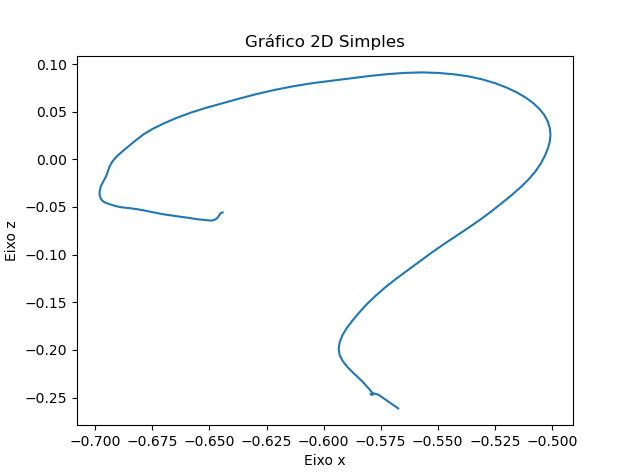

Source data for this figure (header and first rows):
X, Y, Z
-0.5673, 0.218, -0.2614
-0.5698, 0.218, -0.2573
-0.5721, 0.218, -0.2533
-0.5738, 0.218, -0.2506
-0.5746, 0.218, -0.2491
-0.5752, 0.218, -0.2482
-0.5757, 0.218, -0.2475
-0.5762, 0.218, -0.247
-0.5766, 0.218, -0.2466
-0.5769, 0.218, -0.2463
-0.5772, 0.218, -0.2461
-0.5775, 0.218, -0.246
-0.5778, 0.218, -0.2459
-0.5782, 0.218, -0.2458
-0.5784, 0.218, -0.2458
-0.5786, 0.218, -0.2458
-0.5788, 0.218, -0.2459
-0.579, 0.218, -0.246
-0.5792, 0.218, -0.2461
-0.5793, 0.218, -0.2463
-0.5794, 0.218, -0.2464
-0.5794, 0.218, -0.2466
-0.5794, 0.218, -0.2467
-0.5792, 0.218, -0.2469
-0.5791, 0.218, -0.247
-0.5788, 0.218, -0.2471
-0.5786, 0.218, -0.2471
-0.5783, 0.218, -0.2469
-0.5783, 0.218, -0.2465
-0.5784, 0.218, -0.2457
-0.5788, 0.218, -0.2447
-0.5793, 0.218, -0.2432
-0.5799, 0.218, -0.2414
-0.5808, 0.218, -0.2391
-0.5818, 0.218, -0.2363
-0.5832, 0.218, -0.2328
-0.5849, 0.218, -0.2287
-0.5872, 0.218, -0.2237
-0.5895, 0.218, -0.2181
-0.5915, 0.218, -0.212
-0.593, 0.218, -0.2054
-0.5934, 0.218, -0.1987
-0.5929, 0.218, -0.1918
-0.5917, 0.218, -0.1846
-0.5898, 0.218, -0.1771
-0.5873, 0.218, -0.1691
-0.5844, 0.218, -0.1607
-0.5811, 0.218, -0.1521
-0.5772, 0.218, -0.1432
-0.5729, 0.218, -0.1342
-0.5682, 0.218, -0.1253
-0.5631, 0.218, -0.1162
-0.5579, 0.218, -0.1071
-0.5528, 0.218, -0.09808
-0.5474, 0.218, -0.08914
-0.5419, 0.218, -0.08032
-0.5364, 0.218, -0.07153
-0.5311, 0.218, -0.06278
-0.5262, 0.218, -0.05408
-0.5217, 0.218, -0.04549
... 89 more rows
